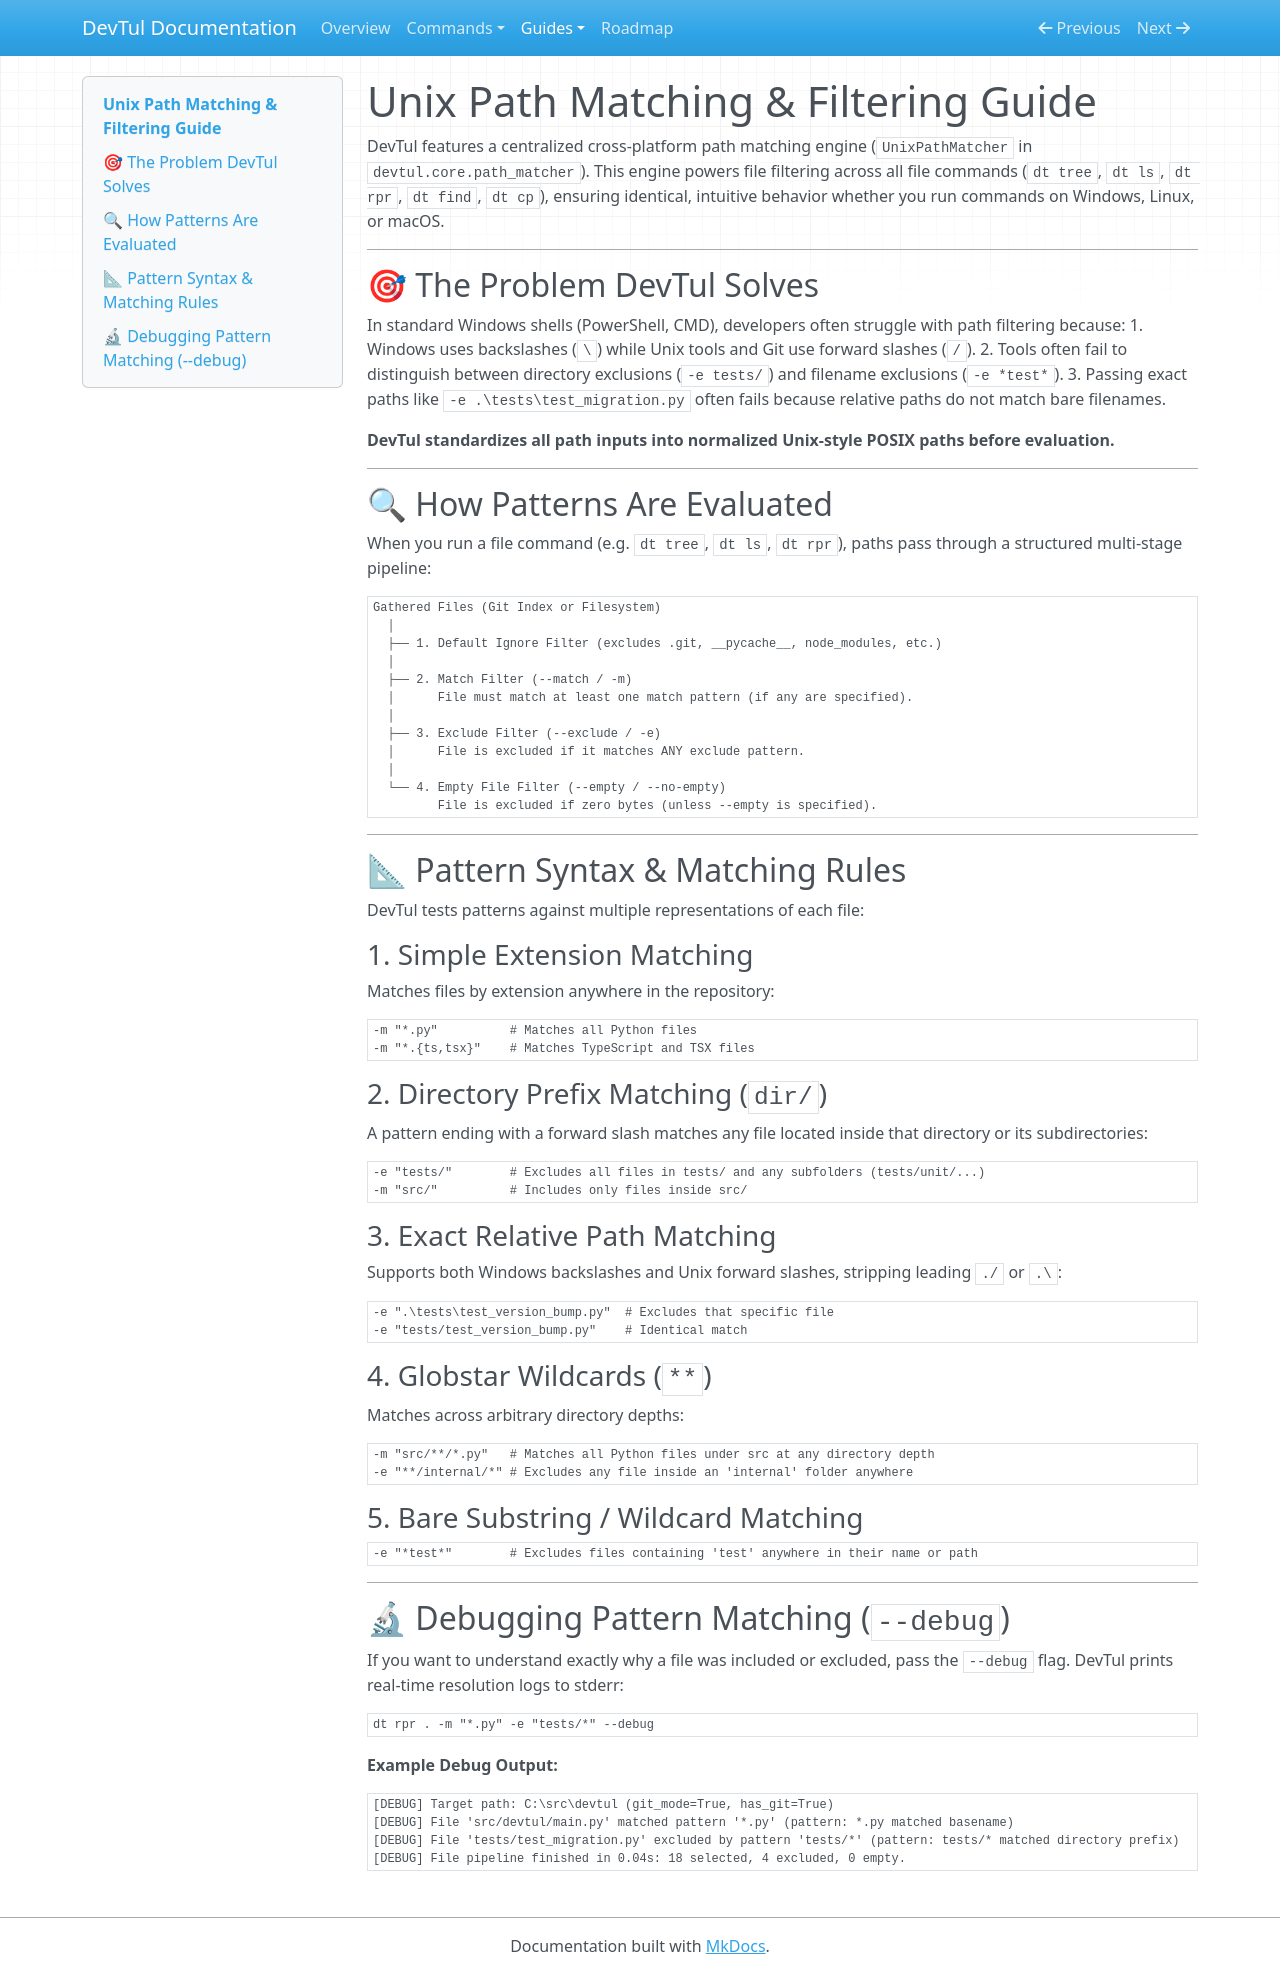

repository: Willmo103/devtul · page: guides/path-filtering/index.html · generator: mkdocs

# Unix Path Matching & Filtering Guide

DevTul features a centralized cross-platform path matching engine (`UnixPathMatcher` in `devtul.core.path_matcher`). This engine powers file filtering across all file commands (`dt tree`, `dt ls`, `dt rpr`, `dt find`, `dt cp`), ensuring identical, intuitive behavior whether you run commands on Windows, Linux, or macOS.

---

## 🎯 The Problem DevTul Solves

In standard Windows shells (PowerShell, CMD), developers often struggle with path filtering because:
1. Windows uses backslashes (`\`) while Unix tools and Git use forward slashes (`/`).
2. Tools often fail to distinguish between directory exclusions (`-e tests/`) and filename exclusions (`-e *test*`).
3. Passing exact paths like `-e .\tests\test_migration.py` often fails because relative paths do not match bare filenames.

**DevTul standardizes all path inputs into normalized Unix-style POSIX paths before evaluation.**

---

## 🔍 How Patterns Are Evaluated

When you run a file command (e.g. `dt tree`, `dt ls`, `dt rpr`), paths pass through a structured multi-stage pipeline:

```
Gathered Files (Git Index or Filesystem)
  │
  ├── 1. Default Ignore Filter (excludes .git, __pycache__, node_modules, etc.)
  │
  ├── 2. Match Filter (--match / -m)
  │      File must match at least one match pattern (if any are specified).
  │
  ├── 3. Exclude Filter (--exclude / -e)
  │      File is excluded if it matches ANY exclude pattern.
  │
  └── 4. Empty File Filter (--empty / --no-empty)
         File is excluded if zero bytes (unless --empty is specified).
```

---

## 📐 Pattern Syntax & Matching Rules

DevTul tests patterns against multiple representations of each file:

### 1. Simple Extension Matching
Matches files by extension anywhere in the repository:
```bash
-m "*.py"          # Matches all Python files
-m "*.{ts,tsx}"    # Matches TypeScript and TSX files
```

### 2. Directory Prefix Matching (`dir/`)
A pattern ending with a forward slash matches any file located inside that directory or its subdirectories:
```bash
-e "tests/"        # Excludes all files in tests/ and any subfolders (tests/unit/...)
-m "src/"          # Includes only files inside src/
```

### 3. Exact Relative Path Matching
Supports both Windows backslashes and Unix forward slashes, stripping leading `./` or `.\`:
```bash
-e ".\tests\test_version_bump.py"  # Excludes that specific file
-e "tests/test_version_bump.py"    # Identical match
```

### 4. Globstar Wildcards (`**`)
Matches across arbitrary directory depths:
```bash
-m "src/**/*.py"   # Matches all Python files under src at any directory depth
-e "**/internal/*" # Excludes any file inside an 'internal' folder anywhere
```

### 5. Bare Substring / Wildcard Matching
```bash
-e "*test*"        # Excludes files containing 'test' anywhere in their name or path
```

---

## 🔬 Debugging Pattern Matching (`--debug`)

If you want to understand exactly why a file was included or excluded, pass the `--debug` flag. DevTul prints real-time resolution logs to stderr:

```powershell
dt rpr . -m "*.py" -e "tests/*" --debug
```

**Example Debug Output:**
```
[DEBUG] Target path: C:\src\devtul (git_mode=True, has_git=True)
[DEBUG] File 'src/devtul/main.py' matched pattern '*.py' (pattern: *.py matched basename)
[DEBUG] File 'tests/test_migration.py' excluded by pattern 'tests/*' (pattern: tests/* matched directory prefix)
[DEBUG] File pipeline finished in 0.04s: 18 selected, 4 excluded, 0 empty.
```
